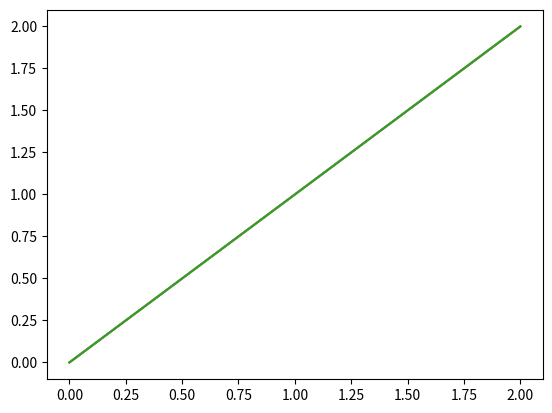

Here is the Python script that generated this plot:
print('This is a code cell, which has an input and an output')

# Import matplotlib
import matplotlib.pyplot as plt

# Plot a series of numbers
plt.plot([0, 1, 2])

# Initialise the notebook backend
%matplotlib widget

plt.plot([0, 1, 2])

# If running locally, try to change the plotting backend to `qt`
%matplotlib qt

plt.plot([0, 1, 2])